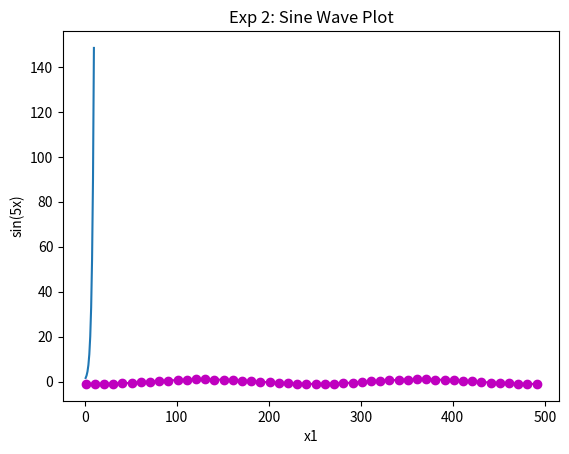
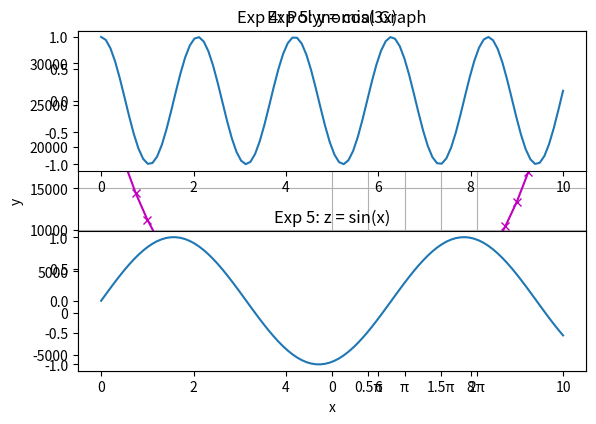

Here is the Python script that generated these plots, in order:
"""
Chapter 8 Example 1, 2 & 5

Example 1: Exponential plot, uses np.exp
Example 2: Sine wave plt, uses np.sin
Example 3: Sin(ω) graph, uses raw string (r'') originally
Example 4: Plotting polynomials
Example 5: 
"""

import numpy as np
import matplotlib.pyplot as plt

# Example 1
x1 = np.arange(1, 11)
y1 = np.exp(x1 / 2)
plt.plot(x1, y1)
plt.xlabel('x1')
plt.ylabel('exp(x1/2)')
plt.title('Exp 1: Exponential Plot')
plt.show()


# Example 2
x2 = np.arange(1, 501, 10)
y2 = np.sin(5 * x2) 
plt.plot(x2, y2, '-mo')
# '-mo' represents a magenta line with circle markers plt.xlabel('x2')
plt.ylabel('sin(5x)')
plt.title('Exp 2: Sine Wave Plot')
plt.show()


# Example 3
w = np.linspace(0, 2*np.pi, 1000)
y = np.sin(w)

fig, ax = plt.subplots()
ax.plot(w, y)
ticks = [0, 0.5 * np.pi, np.pi, 1.5 * np.pi, 2 * np.pi]
tick_labels = ['0', '0.5π', 'π', '1.5π', '2π']
ax.set_xticks(ticks)
ax.set_xticklabels(tick_labels)
plt.xlabel('ω')
plt.ylabel('sin(ω)')
plt.title('Exp 3: Sin(ω) Graph')
plt.grid(True)
plt.show()


# Example 4
x = np.arange(-10, 10.5, 0.5)
f_x = 3*x**4 + 2*x**3 + 7*x + 9       # 3x^4 + 2x^3 + 7x + 9
g_x = 5*x**3 + 9*x + 2                # 5x^3 + 9x + 2
plt.plot(x, f_x, '-xm', label='f(x)')
plt.plot(x, g_x, '--ob', label='g(x)')
plt.xlabel('x')
plt.ylabel('y')
plt.title('Exp 4: Polynomial Graph')
plt.legend(loc='lower right')
plt.show()


# Example 5
x5 = np.linspace(0, 10, 100)
y5 = np.cos(3 * x5)
z5 = np.sin(x5)
plt.subplot(2, 1, 1)
plt.title('Exp 5: y = cos(3x)')
plt.plot(x5, y5)

plt.subplot(2, 1, 2)
plt.title('Exp 5: z = sin(x)')
plt.plot(x5, z5)

# Adjusts subplots to avoid overlap
plt.tight_layout()
plt.show()
